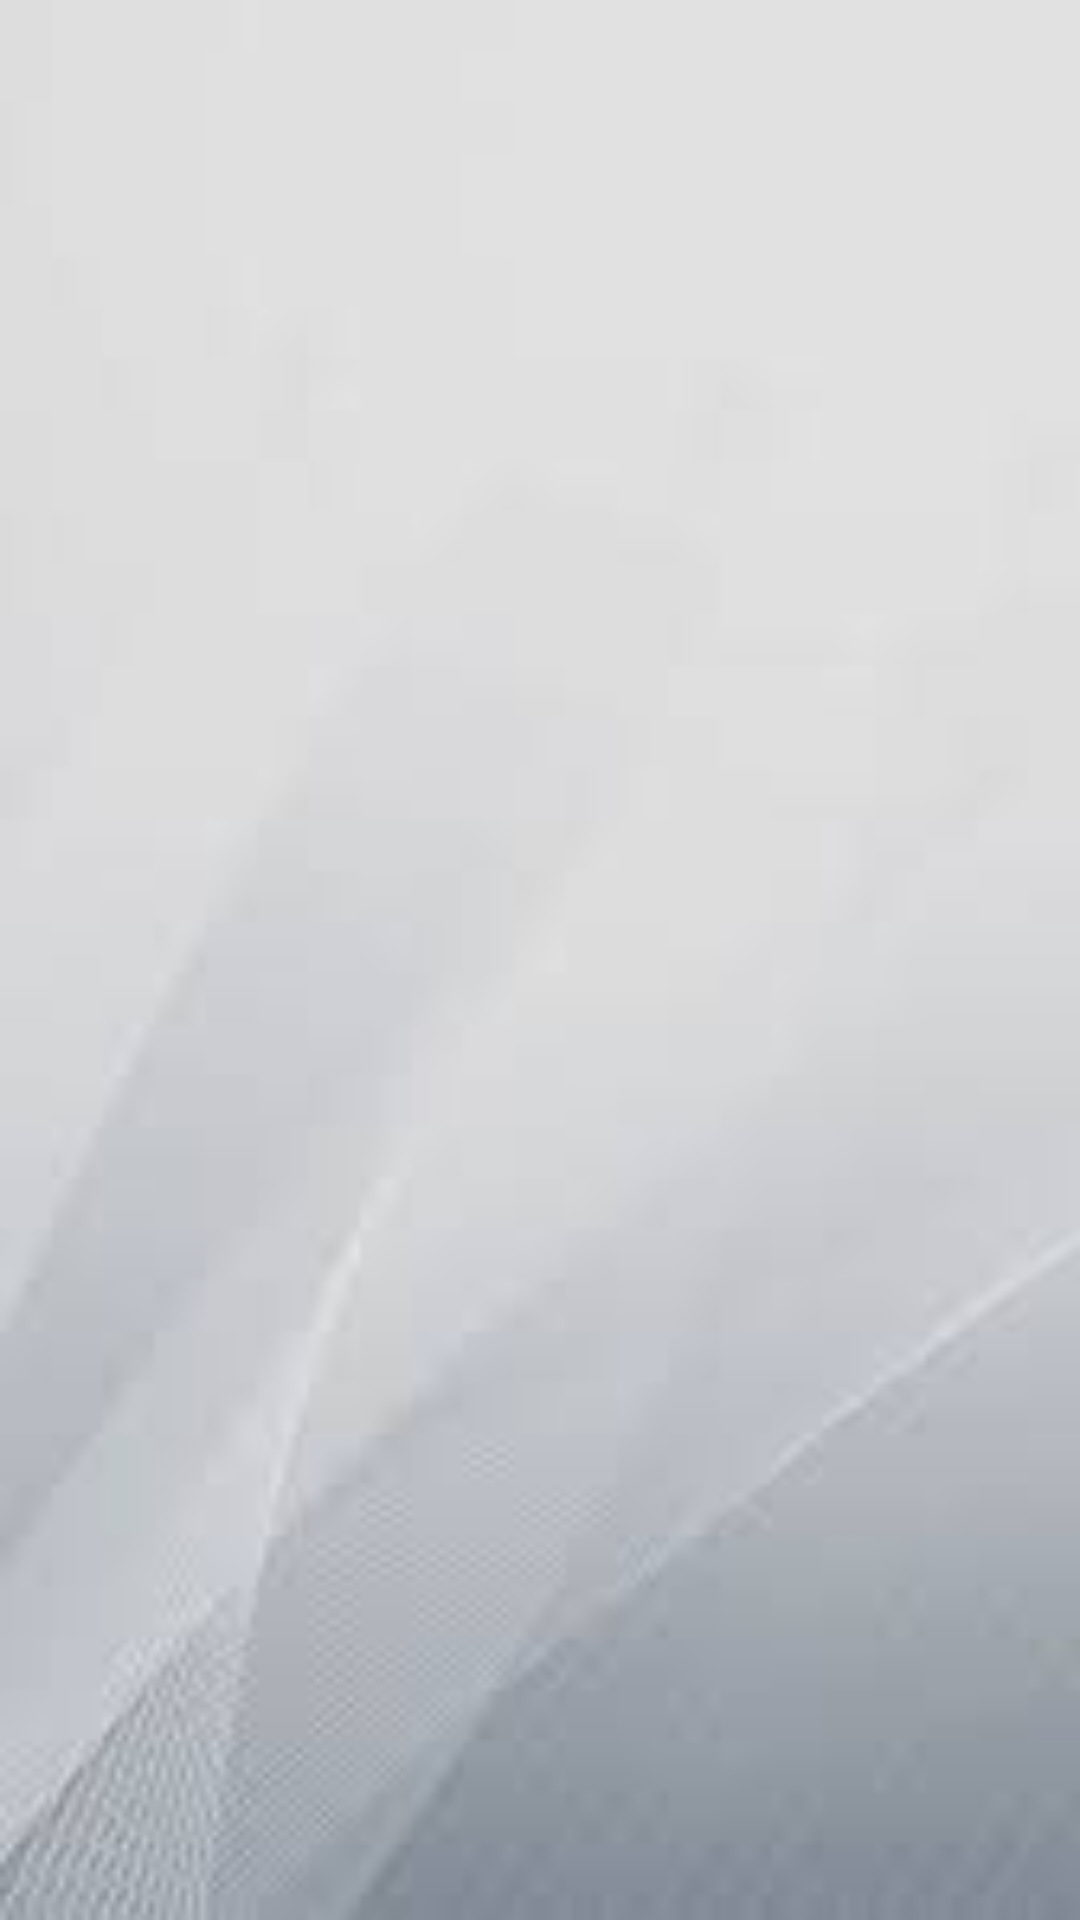

Android layout source for this screen:
<!-- AndroidManifest.xml: application theme Theme.VirtualClinic -->
<!-- res/layout/fragment_ongoing_cases.xml -->
<?xml version="1.0" encoding="utf-8"?>
<FrameLayout xmlns:android="http://schemas.android.com/apk/res/android"
    xmlns:tools="http://schemas.android.com/tools"
    android:layout_width="match_parent"
    android:background="@drawable/backcolor"
    android:layout_height="match_parent"
    tools:context=".OngoingCasesFragment">
    <LinearLayout
        android:layout_width="match_parent"
        android:layout_height="match_parent"
        android:orientation="vertical">

    </LinearLayout>

</FrameLayout>
<!-- resources referenced by this layout -->
<resources>
  <!-- drawable backcolor: jpg bitmap (drawable, 1781 bytes) -->
  <style name="Theme.VirtualClinic" parent="Theme.MaterialComponents.DayNight.NoActionBar">
          
          <item name="colorPrimary">@color/purple_500</item>
          <item name="colorPrimaryVariant">@color/purple_700</item>
          <item name="colorOnPrimary">@color/white</item>
          
          <item name="colorSecondary">@color/teal_200</item>
          <item name="colorSecondaryVariant">@color/teal_700</item>
          <item name="colorOnSecondary">@color/black</item>
          
          <item name="android:statusBarColor">?attr/colorSecondaryVariant</item>
          
      </style>
  <!-- not gathered from this repository: default colours our renderer supplied (Android Studio template values) -->
  <color name="purple_500">#FF6200EE</color>
  <color name="purple_700">#FF3700B3</color>
  <color name="teal_200">#FF03DAC5</color>
  <color name="teal_700">#FF018786</color>
  <color name="black">#FF000000</color>
  <color name="white">#FFFFFFFF</color>
</resources>
